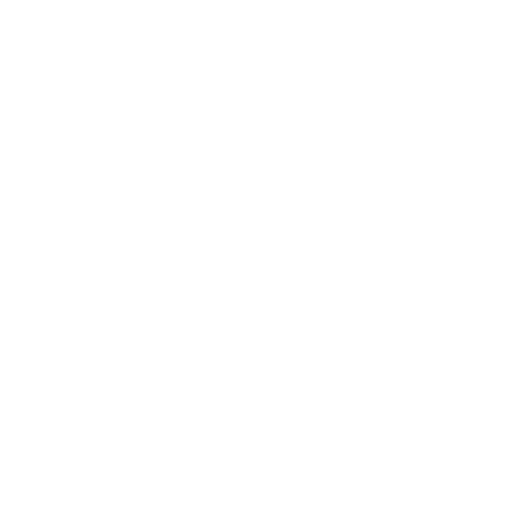
t = 0.00 s
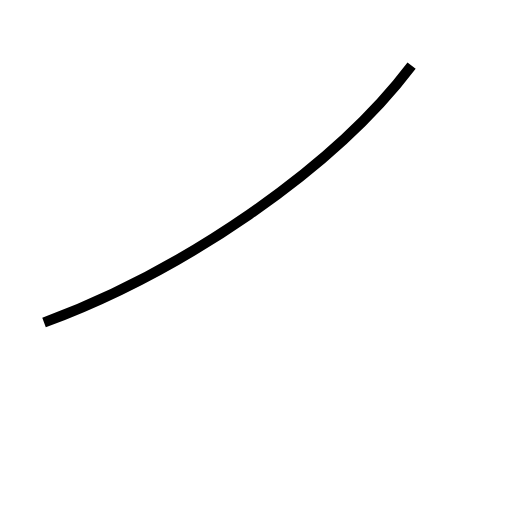
t = 1.33 s
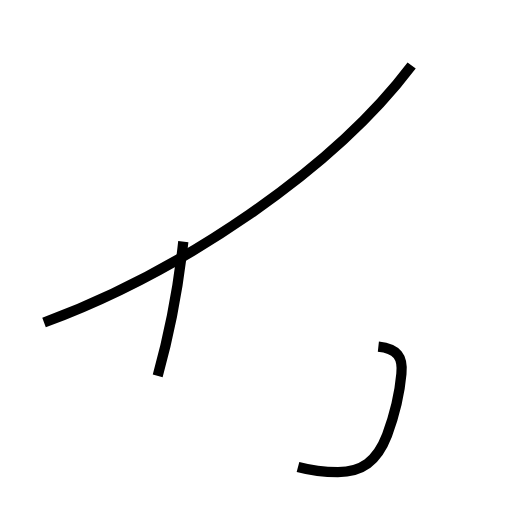
t = 2.35 s
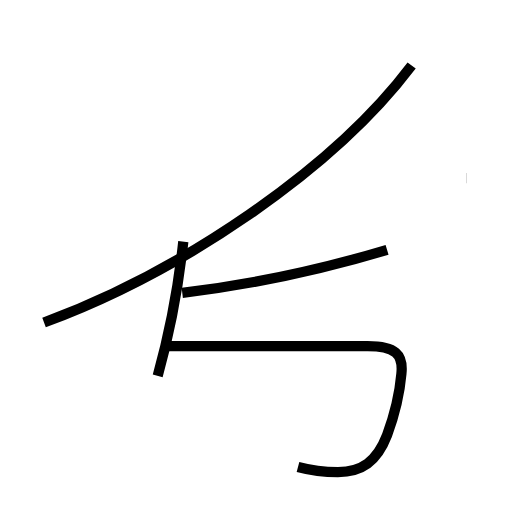
t = 3.58 s
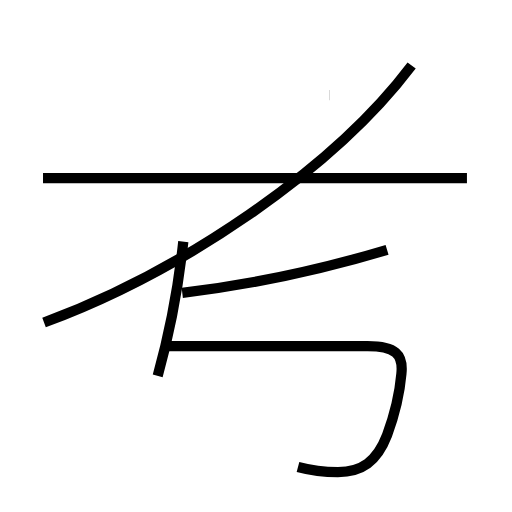
t = 4.83 s
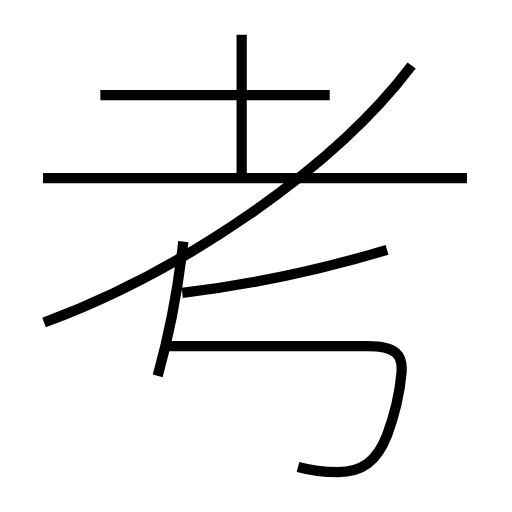
t = 5.91 s

The animated SVG that drew these frames (rendered in a browser with its animation timeline set to each time). Animation: 7 SMIL elements (animate=7); one cycle of 5.91 s.

<?xml version='1.0' encoding='utf-8'?>
<svg viewBox="0.0 -6.0 50.0 50.0" version="1.1" xmlns="http://www.w3.org/2000/svg"><rect x="-1000" y="-1000" width="2000" height="2000" stroke="white" fill="white" /><g style="fill:none;stroke:#000000;stroke-width:1"><path d="M 4.3 -12.5 C 17.6 -17.4 32.5 -27.4 40.2 -37.6 " transform="translate(0.0 38.0)" stroke-dasharray="44.313847499419964" stroke-dashoffset="44.313847499419964"><animate attributeName="stroke-dashoffset" from="44.313847499419964" to="0" dur="1.329415424982599s" begin="0s" fill="freeze" /></path><path d="M 15.4 -7.3 C 16.6 -11.6 17.4 -15.8 17.9 -20.4 " transform="translate(0.0 38.0)" stroke-dasharray="13.351844259115031" stroke-dashoffset="13.351844259115031"><animate attributeName="stroke-dashoffset" from="13.351844259115031" to="0" dur="0.40055532777345093s" begin="1.329415424982599s" fill="freeze" /></path><path d="M 29.1 1.6 C 30.6 2.0 31.6 2.1 33.0 2.1 C 35.3 2.1 36.8 1.1 37.8 -1.5 C 38.5 -3.4 39.0 -5.2 39.2 -7.5 C 39.4 -9.4 38.6 -10.2 35.9 -10.2 L 16.3 -10.2 " transform="translate(0.0 38.0)" stroke-dasharray="41.29325165692704" stroke-dashoffset="41.29325165692704"><animate attributeName="stroke-dashoffset" from="41.29325165692704" to="0" dur="1.2387975497078112s" begin="1.7299707527560497s" fill="freeze" /></path><path d="M 17.8 -15.4 C 24.5 -16.2 31.8 -17.8 37.8 -19.6 " transform="translate(0.0 38.0)" stroke-dasharray="20.459830196525246" stroke-dashoffset="20.459830196525246"><animate attributeName="stroke-dashoffset" from="20.459830196525246" to="0" dur="0.6137949058957574s" begin="2.968768302463861s" fill="freeze" /></path><path d="M 45.6 -26.6 L 4.2 -26.6 " transform="translate(0.0 38.0)" stroke-dasharray="41.4" stroke-dashoffset="41.4"><animate attributeName="stroke-dashoffset" from="41.4" to="0" dur="1.242s" begin="3.5825632083596184s" fill="freeze" /></path><path d="M 32.2 -34.7 L 9.8 -34.7 " transform="translate(0.0 38.0)" stroke-dasharray="22.400000000000002" stroke-dashoffset="22.400000000000002"><animate attributeName="stroke-dashoffset" from="22.400000000000002" to="0" dur="0.672s" begin="4.824563208359619s" fill="freeze" /></path><path d="M 23.6 -26.9 L 23.6 -40.6" transform="translate(0.0 38.0)" stroke-dasharray="13.700000000000003" stroke-dashoffset="13.700000000000003"><animate attributeName="stroke-dashoffset" from="13.700000000000003" to="0" dur="0.4110000000000001s" begin="5.4965632083596185s" fill="freeze" /></path></g></svg>
